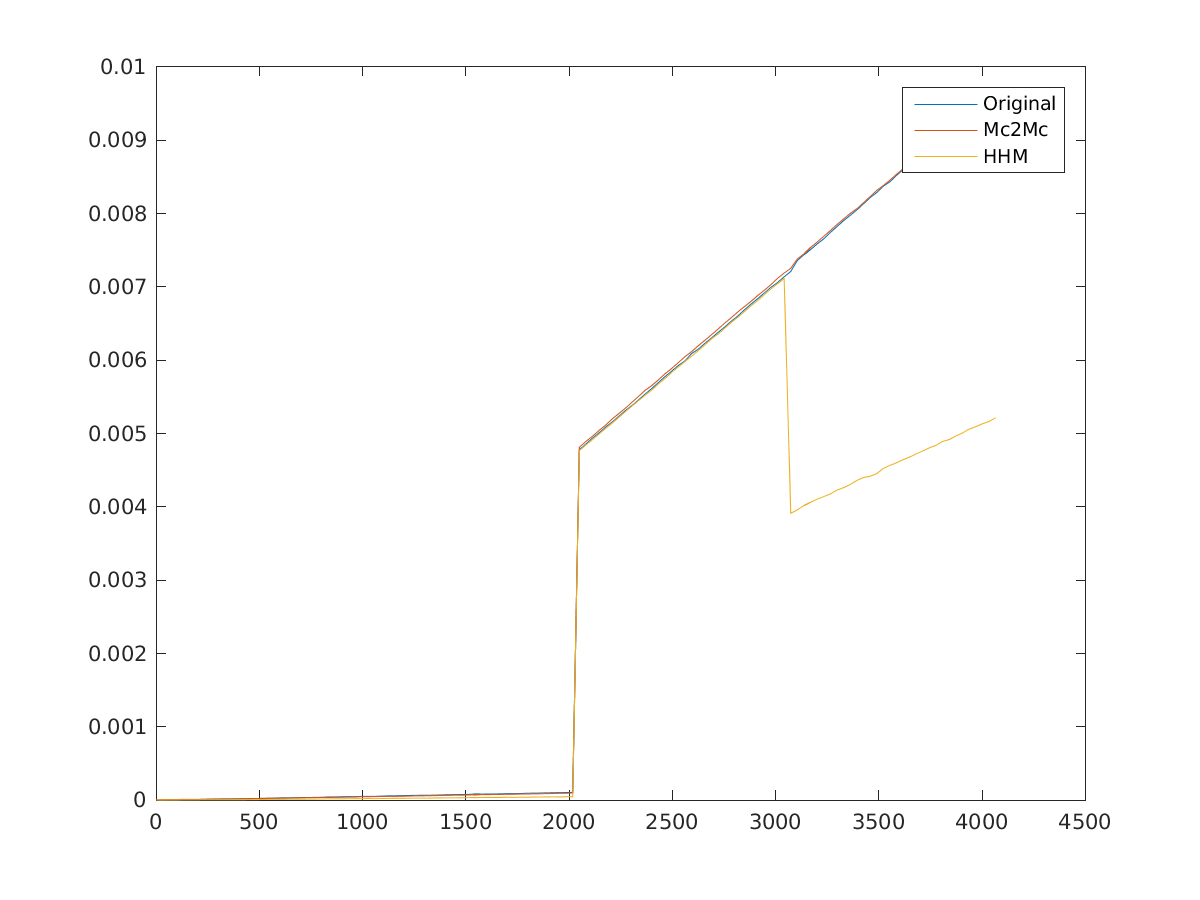

The data file committed next to this chart (first rows):
1, 0, 0, 2e-06
33, 1e-06, 4e-06, 1e-06
65, 2e-06, 6e-06, 1e-06
97, 3e-06, 6e-06, 1e-06
129, 4e-06, 8e-06, 2e-06
161, 6e-06, 9e-06, 2e-06
193, 7e-06, 9e-06, 2e-06
225, 8e-06, 1e-05, 3e-06
257, 1e-05, 1.1e-05, 3e-06
289, 1.1e-05, 1.2e-05, 3e-06
321, 1.3e-05, 1.3e-05, 3e-06
353, 1.4e-05, 1.4e-05, 3e-06
385, 1.5e-05, 1.5e-05, 4e-06
417, 1.7e-05, 1.6e-05, 4e-06
449, 1.8e-05, 1.7e-05, 5e-06
481, 2e-05, 2e-05, 5e-06
513, 2.2e-05, 2.2e-05, 7e-06
545, 2.4e-05, 2.3e-05, 8e-06
577, 2.5e-05, 2.4e-05, 8e-06
609, 2.8e-05, 2.5e-05, 9e-06
641, 2.9e-05, 2.7e-05, 1e-05
673, 3.1e-05, 2.8e-05, 1.1e-05
705, 3.3e-05, 3e-05, 1.1e-05
737, 3.4e-05, 3.1e-05, 1.2e-05
769, 3.6e-05, 3.3e-05, 1.3e-05
801, 3.8e-05, 3.4e-05, 1.4e-05
833, 4e-05, 3.5e-05, 1.5e-05
865, 4.1e-05, 3.7e-05, 1.6e-05
897, 4.4e-05, 3.8e-05, 1.6e-05
929, 4.5e-05, 4.1e-05, 1.7e-05
961, 4.6e-05, 4.1e-05, 1.8e-05
993, 4.9e-05, 4.4e-05, 1.8e-05
1025, 5e-05, 4.5e-05, 2e-05
1057, 5e-05, 4.7e-05, 1.9e-05
1089, 5.3e-05, 4.8e-05, 2.1e-05
1121, 5.6e-05, 5e-05, 2.2e-05
1153, 5.6e-05, 5e-05, 2.3e-05
1185, 5.9e-05, 5.2e-05, 2.3e-05
1217, 6.1e-05, 5.3e-05, 2.4e-05
1249, 6.3e-05, 5.6e-05, 2.6e-05
1281, 6.4e-05, 5.6e-05, 2.6e-05
1313, 6.5e-05, 5.9e-05, 2.6e-05
1345, 6.6e-05, 6e-05, 2.8e-05
1377, 6.8e-05, 6.2e-05, 2.8e-05
1409, 7.1e-05, 6.3e-05, 2.9e-05
1441, 7.3e-05, 6.6e-05, 2.9e-05
1473, 7.4e-05, 6.6e-05, 3e-05
1505, 7.6e-05, 6.9e-05, 3.2e-05
1537, 7.9e-05, 7.1e-05, 3.3e-05
1569, 7.9e-05, 7.3e-05, 3.4e-05
1601, 8.1e-05, 7.4e-05, 3.5e-05
1633, 8.2e-05, 7.5e-05, 3.5e-05
1665, 8.3e-05, 7.6e-05, 3.5e-05
1697, 8.6e-05, 7.9e-05, 3.7e-05
1729, 8.7e-05, 7.9e-05, 3.6e-05
1761, 8.8e-05, 8.2e-05, 3.8e-05
1793, 9.2e-05, 8.2e-05, 3.8e-05
1825, 9.3e-05, 8.4e-05, 4e-05
1857, 9.5e-05, 8.5e-05, 4.1e-05
1889, 9.7e-05, 8.7e-05, 4.2e-05
1921, 9.8e-05, 8.9e-05, 4.3e-05
... 67 more rows
